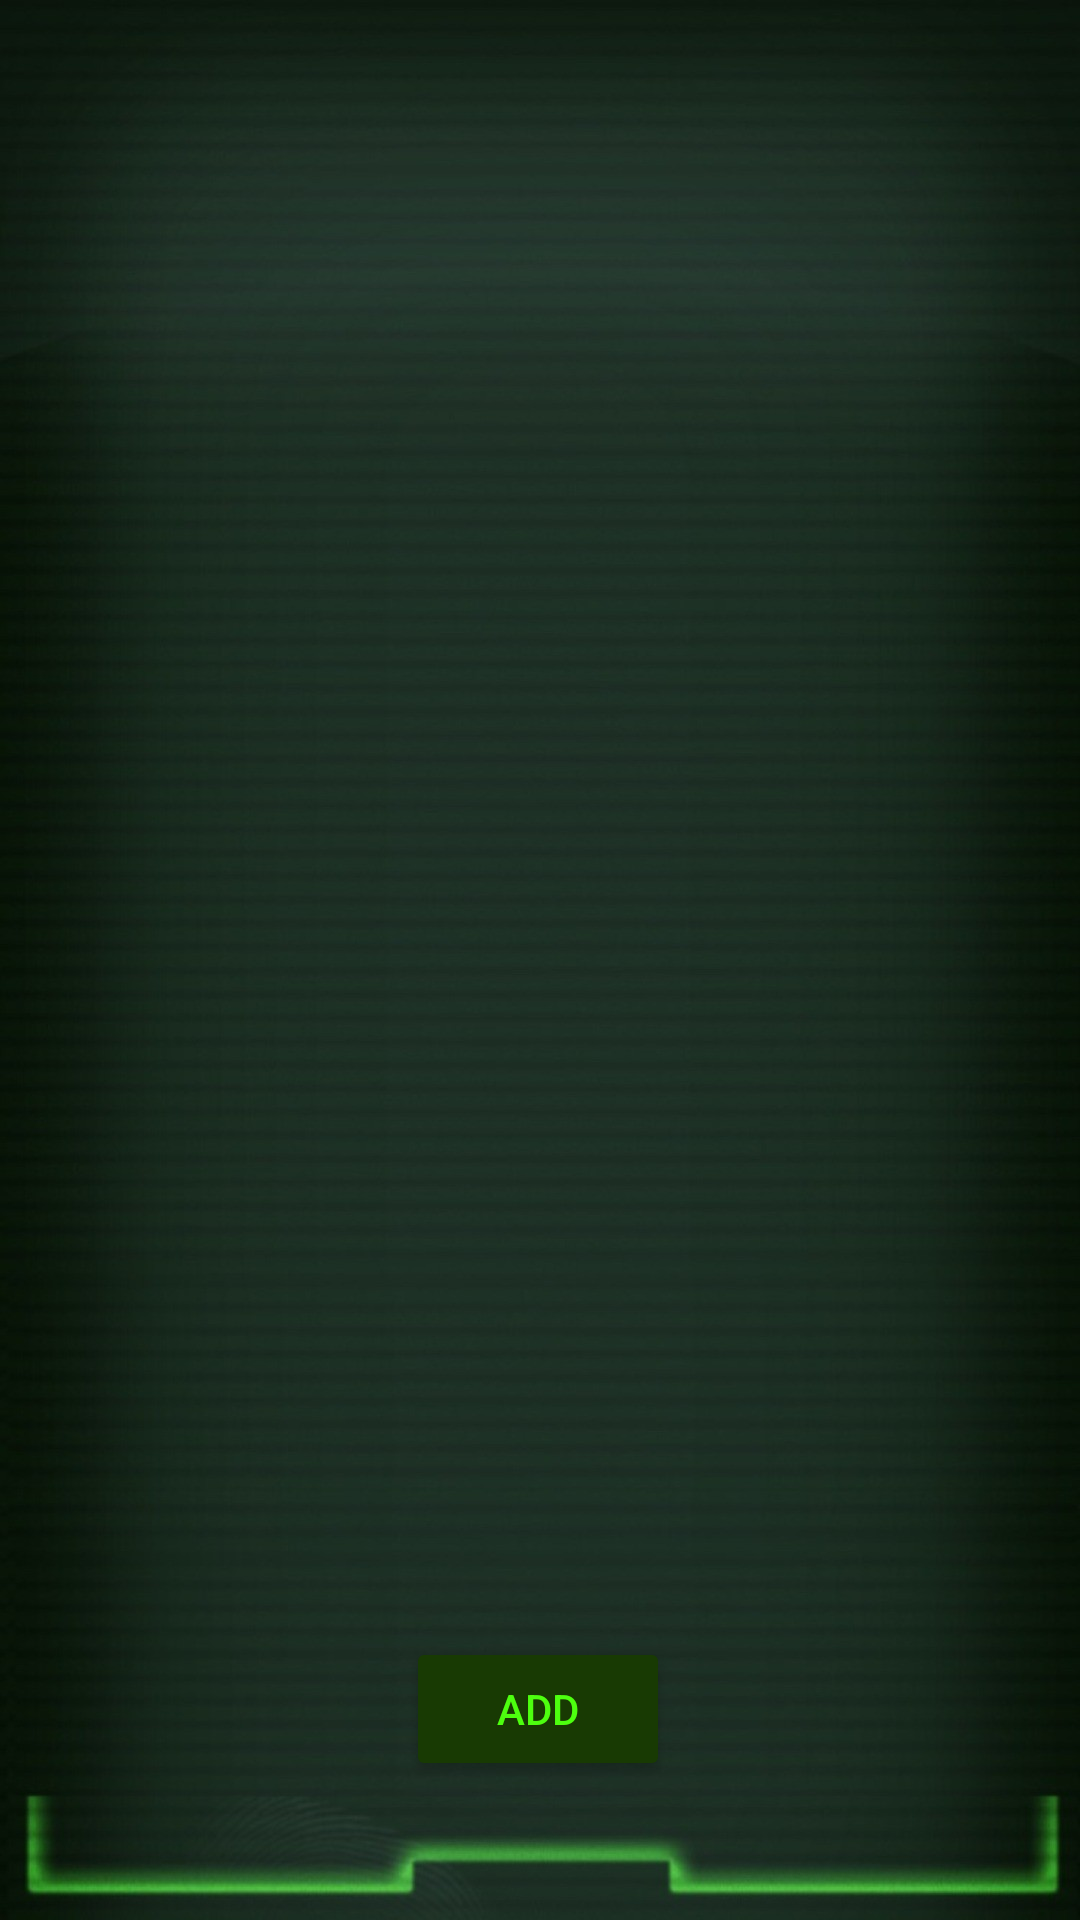

Here is an Android app screen rendered from its layout file. Give the layout XML and the strings, colors and styles it references.
<!-- AndroidManifest.xml: application theme Theme.AppCompat.NoActionBar -->
<!-- res/layout/fragmentnotes.xml -->
<?xml version="1.0" encoding="utf-8"?>
<androidx.constraintlayout.widget.ConstraintLayout xmlns:android="http://schemas.android.com/apk/res/android"
    xmlns:app="http://schemas.android.com/apk/res-auto"
    xmlns:tools="http://schemas.android.com/tools"
    android:layout_width="match_parent"
    android:layout_height="match_parent"
    android:background="@drawable/terminalbck">

    <androidx.recyclerview.widget.RecyclerView
        android:id="@+id/view_notes"
        android:layout_width="409dp"
        android:layout_height="729dp"
        app:layout_constraintBottom_toBottomOf="parent"
        app:layout_constraintEnd_toEndOf="parent"
        app:layout_constraintHorizontal_bias="0.5"
        app:layout_constraintStart_toStartOf="parent"
        app:layout_constraintTop_toTopOf="parent"
        app:layout_constraintVertical_bias="0.5" />
    <Button
        android:id="@+id/addbtn"
        android:layout_width="wrap_content"
        android:layout_height="wrap_content"
        android:backgroundTint="#183A03"
        android:text="Add"
        android:textColor="#4DFF0F"
        app:layout_constraintBottom_toBottomOf="parent"
        app:layout_constraintEnd_toEndOf="parent"
        app:layout_constraintHorizontal_bias="0.498"
        app:layout_constraintStart_toStartOf="parent"
        app:layout_constraintTop_toTopOf="parent"
        app:layout_constraintVertical_bias="0.922" />
</androidx.constraintlayout.widget.ConstraintLayout>
<!-- resources referenced by this layout -->
<resources>
  <!-- drawable terminalbck: jpg bitmap (drawable, 128508 bytes) -->
</resources>
